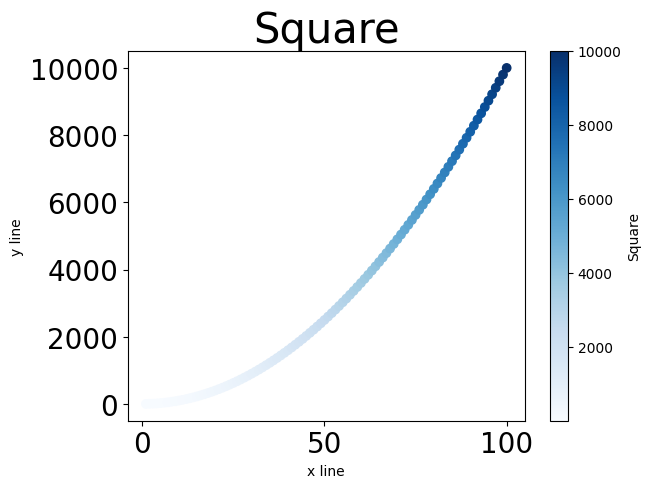

This chart was generated by the following Python code:
import matplotlib.pyplot as plt
import seaborn as sns


x=list(range(1,101))
square=[i**2 for i in x]
# square=lambda x:[i**2 for i in x] ????????????

fig, ax=plt.subplots()
scatter=ax.scatter(x, square, c=square, cmap=plt.cm.Blues)
ax.set_title('Square', fontsize=30)
ax.set_xlabel('x line', fontsize=10)
ax.set_ylabel('y line', fontsize=10)
plt.colorbar
#아래는 3차원 시각화 도표에서 많이 쓰이는 방법(고저를 표현할 수 있다.)
plt.colorbar(scatter, ax=ax, label='Square')

# ax.set_xlime(0.20)
# ax.set_ylime(0.20)
ax.tick_params(labelsize=20)
sns.set_style('dark')
# for s in plt.style.available:
#     print(s)
ax.ticklabel_format(style='plain')
plt.savefig('colorbar.png')
plt.show()